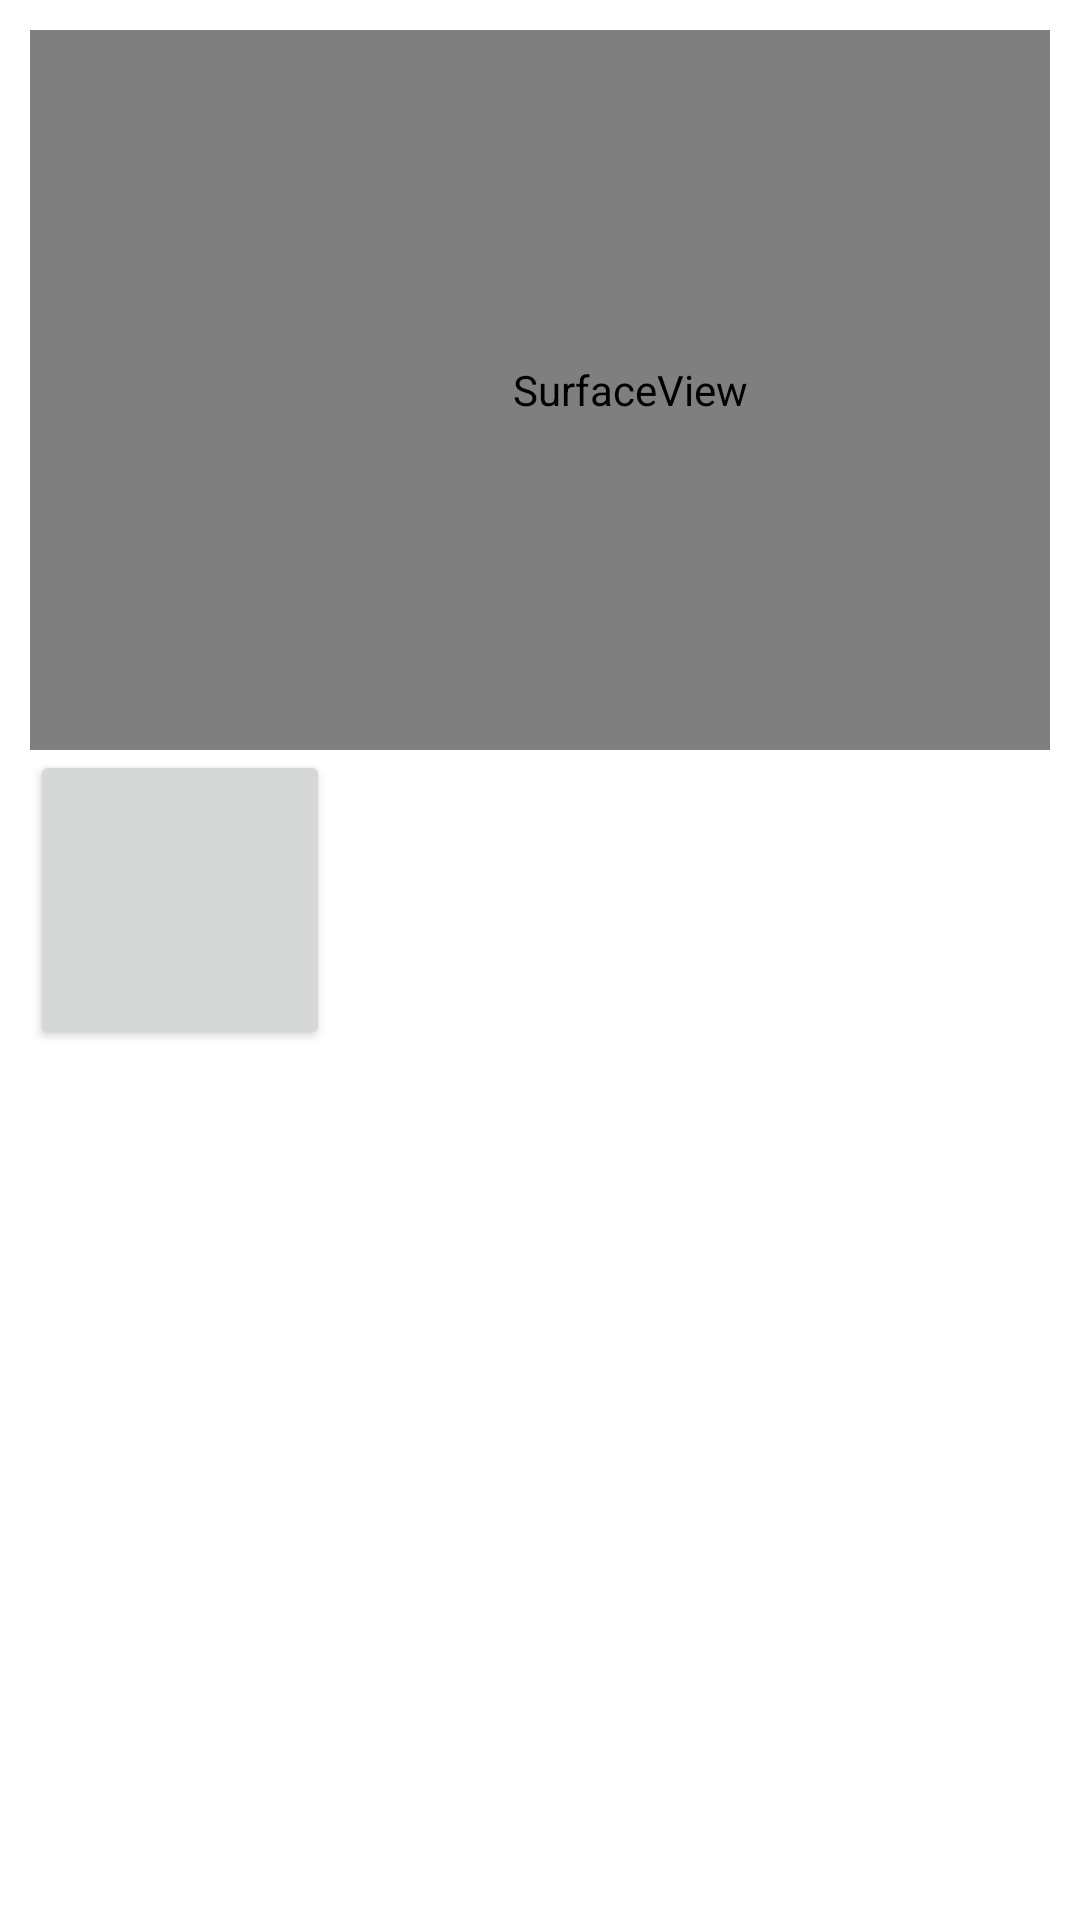

Reconstruct the res/layout file that produces this screen, plus the resources it refers to.
<!-- AndroidManifest.xml: application theme Theme.KotlinPractice -->
<!-- res/layout/activity_media_player.xml -->
<?xml version="1.0" encoding="utf-8"?>
<LinearLayout xmlns:android="http://schemas.android.com/apk/res/android"
    xmlns:app="http://schemas.android.com/apk/res-auto"
    xmlns:tools="http://schemas.android.com/tools"
    android:layout_width="match_parent"
    android:layout_height="match_parent"
    tools:context=".MediaPlayerActivity"
    android:orientation="vertical"
    android:padding="10dp">

    <SurfaceView
        android:id="@+id/surfaceview"
        android:layout_width="400dp"
        android:layout_height="240dp" />

    <Button
        android:id="@+id/button_start"
        android:layout_width="100dp"
        android:layout_height="100dp" />
</LinearLayout>
<!-- resources referenced by this layout -->
<resources>
  <style name="Theme.KotlinPractice" parent="Theme.MaterialComponents.DayNight.DarkActionBar">
          
          <item name="colorPrimary">@color/purple_500</item>
          <item name="colorPrimaryVariant">@color/purple_700</item>
          <item name="colorOnPrimary">@color/white</item>
  
          
          <item name="colorSecondary">@color/teal_200</item>
          <item name="colorSecondaryVariant">@color/teal_700</item>
          <item name="colorOnSecondary">@color/black</item>
          
          <item name="android:statusBarColor" tools:targetApi="l">?attr/colorPrimaryVariant</item>
          
      </style>
  <!-- not gathered from this repository: default colours our renderer supplied (Android Studio template values) -->
  <color name="purple_500">#FF6200EE</color>
  <color name="purple_700">#FF3700B3</color>
  <color name="teal_200">#FF03DAC5</color>
  <color name="teal_700">#FF018786</color>
  <color name="black">#FF000000</color>
  <color name="white">#FFFFFFFF</color>
</resources>
